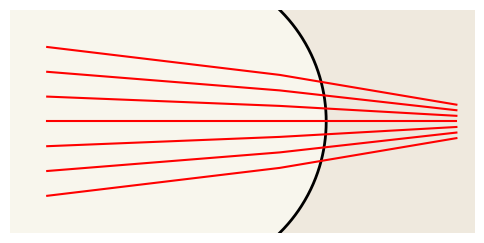

This chart was generated by the following Python code:
import numpy as np
import matplotlib.pyplot as plt
from matplotlib.animation import FuncAnimation
from matplotlib.patches import Polygon


# Parameters
n_rays = 7
frames = 120

# y positions for incoming rays
ys = np.linspace(-0.4, 0.4, n_rays)

# Scenario 1: rays hit a circular lens and fail to meet at a single focus
scenario1 = []
for y in ys:
    start = [-1.0, y]
    lens_point = [0.0, y]
    # rays diverge slightly after passing through the lens
    final = [1.2, 0.2 * y]
    scenario1.append(np.array([start, lens_point, final]))
scenario1 = np.array(scenario1)

# Scenario 2: rays aim toward a focus but are refracted by a plane
plane_x = 0.5
scenario2 = []
for y in ys:
    start = [-1.0, y]
    # intersection with plane assuming ideal focus at (1, 0)
    slope = -y / 2.0
    y_plane = y + slope * (plane_x - (-1.0))
    plane_point = [plane_x, y_plane]
    # after refraction, rays miss the focus
    final = [1.2, 0.25 * y]
    scenario2.append(np.array([start, plane_point, final]))
scenario2 = np.array(scenario2)

fig, ax = plt.subplots(figsize=(6, 4))
ax.set_xlim(-1.2, 1.3)
ax.set_ylim(-0.6, 0.6)
ax.set_aspect("equal")
ax.axis("off")

radius = 0.5
# y-range is fixed so that we only see the segment between -0.6 and 0.6
surf_y = np.linspace(-0.6, 0.6, 200)

# background colors following the optical interface
phase0 = 0
t0 = (np.sin(phase0) + 1) / 2
start_angle = np.arcsin(np.clip(0.6 / radius, -1 + 1e-9, 1 - 1e-9))
end_angle = np.arcsin(0.6 / 50)
angle0 = (1 - t0) * start_angle + t0 * end_angle
r0 = 0.6 / np.sin(angle0)
x0 = np.where(
    np.abs(surf_y) <= r0,
    np.sqrt(r0**2 - surf_y**2) - r0 + plane_x,
    np.nan,
)
mask0 = ~np.isnan(x0)
left_xy = np.vstack(
    (
        [-1.2, -0.6],
        [-1.2, 0.6],
        np.column_stack((x0[mask0][::-1], surf_y[mask0][::-1])),
    )
)
right_xy = np.vstack(
    (
        [1.3, -0.6],
        [1.3, 0.6],
        # traverse the optical surface from top to bottom so that the
        # patch boundary exactly follows the semicircle
        np.column_stack((x0[mask0][::-1], surf_y[mask0][::-1])),
    )
)
left_patch = Polygon(left_xy, closed=True, fc="#F8F6ED", ec=None, zorder=0)
right_patch = Polygon(right_xy, closed=True, fc="#EFE9DE", ec=None, zorder=0)
ax.add_patch(left_patch)
ax.add_patch(right_patch)

# optical element that morphs from a semi-circle to a plane
surface, = ax.plot([], [], lw=2, color="black")

# rays
lines = []
for _ in range(n_rays):
    line, = ax.plot([], [], color="red")
    lines.append(line)


def compute_frame(t):
    """Return semicircle coordinates and ray slopes/intercepts for a given ``t``.

    Parameters
    ----------
    t : float
        Interpolation parameter between ``0`` and ``1``.

    Returns
    -------
    tuple
        ``(x, slopes, intercepts)`` where ``x`` are the x coordinates of the
        optical surface corresponding to ``surf_y`` and ``slopes``/
        ``intercepts`` describe the rays after the surface.
    """
    start_angle = np.arcsin(np.clip(0.6 / radius, -1 + 1e-9, 1 - 1e-9))
    end_angle = np.arcsin(0.6 / 50)
    angle = (1 - t) * start_angle + t * end_angle
    r = 0.6 / np.sin(angle)
    x = np.where(
        np.abs(surf_y) <= r,
        np.sqrt(r**2 - surf_y**2) - r + plane_x,
        np.nan,
    )

    slopes = []
    intercepts = []
    for i in range(n_rays):
        p1 = (1 - t) * scenario1[i, 1] + t * scenario2[i, 1]
        p2 = (1 - t) * scenario1[i, 2] + t * scenario2[i, 2]
        m = (p2[1] - p1[1]) / (p2[0] - p1[0])
        b = p1[1] - m * p1[0]
        slopes.append(m)
        intercepts.append(b)

    return x, np.array(slopes), np.array(intercepts)


def update(frame):
    phase = (frame / frames) * 2 * np.pi
    t = (np.sin(phase) + 1) / 2  # 0 -> 1 -> 0

    for i, line in enumerate(lines):
        p1 = scenario1[i]
        p2 = scenario2[i]
        pts = (1 - t) * p1 + t * p2
        line.set_data(pts[:, 0], pts[:, 1])

    x, _, _ = compute_frame(t)
    surface.set_data(x, surf_y)
    mask = ~np.isnan(x)
    left_xy = np.vstack(
        (
            [-1.2, -0.6],
            [-1.2, 0.6],
            np.column_stack((x[mask][::-1], surf_y[mask][::-1])),
        )
    )
    right_xy = np.vstack(
        (
            [1.3, -0.6],
            [1.3, 0.6],
            # use the same orientation as ``left_xy`` so the interface
            # between the two patches precisely matches the optical surface
            np.column_stack((x[mask][::-1], surf_y[mask][::-1])),
        )
    )
    left_patch.set_xy(left_xy)
    right_patch.set_xy(right_xy)
    return lines + [surface, left_patch, right_patch]


ani = FuncAnimation(fig, update, frames=frames, interval=50, blit=True)

plt.show()
